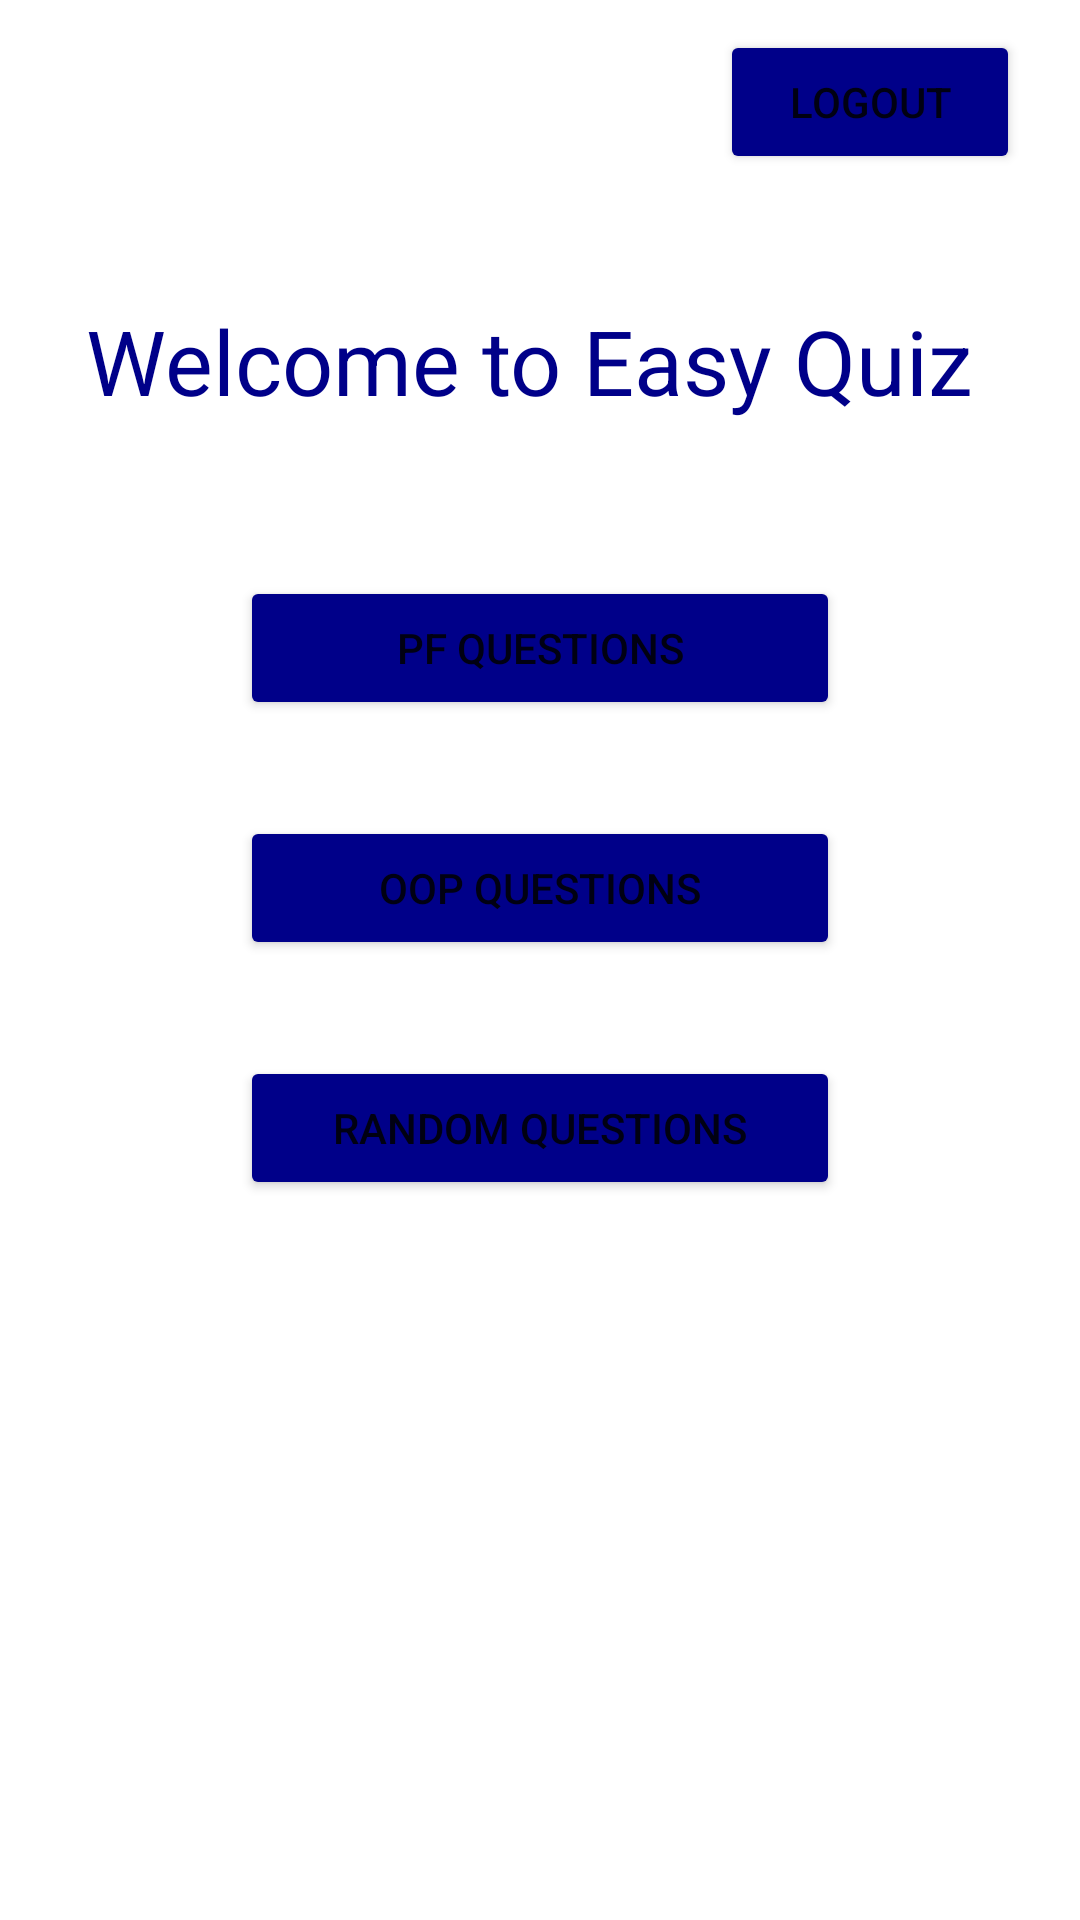

The Android layout XML behind this screen, and the referenced resources:
<!-- AndroidManifest.xml: application theme Theme.QuizApplicationSemesterProject -->
<!-- res/layout/activity_user_dashboard.xml -->
<?xml version="1.0" encoding="utf-8"?>
<RelativeLayout
    xmlns:android="http://schemas.android.com/apk/res/android"
    xmlns:app="http://schemas.android.com/apk/res-auto"
    xmlns:tools="http://schemas.android.com/tools"
    android:layout_width="match_parent"
    android:layout_height="match_parent"
    tools:context=".UserDashboard">

    <Button
        android:id="@+id/logoutbtn"
        android:layout_width="100dp"
        android:layout_height="wrap_content"
        android:layout_centerInParent="false"
        android:layout_marginTop="10dp"
        android:backgroundTint="#000089"
        android:layout_alignParentRight="true"
        android:layout_marginRight="20dp"
        android:text="Logout"/>

    <TextView
        android:id="@+id/textView"
        android:layout_width="350dp"
        android:layout_height="wrap_content"
        android:layout_alignStart="@+id/editName"
        android:layout_alignLeft="@+id/editName"
        android:layout_alignParentTop="true"
        android:layout_centerInParent="true"
        android:layout_marginTop="100dp"
        android:gravity="center"
        android:text="Welcome to Easy Quiz "
        android:textColor="#000089"
        android:textSize="30dp" />

    <Button
        android:id="@+id/FQuestions"
        android:layout_width="200dp"
        android:layout_height="wrap_content"
        android:layout_alignParentBottom="true"
        android:layout_centerInParent="true"
        android:layout_marginBottom="400dp"
        android:backgroundTint="#000089"
        android:text="PF Questions"/>

    <Button
        android:id="@+id/OOPQuestions"
        android:layout_width="200dp"
        android:layout_height="wrap_content"
        android:layout_alignParentBottom="true"
        android:layout_centerInParent="true"
        android:layout_marginBottom="320dp"
        android:backgroundTint="#000089"
        android:text="OOP Questions"/>

    <Button
        android:id="@+id/RPQuestions"
        android:layout_width="200dp"
        android:layout_height="wrap_content"
        android:layout_alignParentBottom="true"
        android:layout_centerInParent="true"
        android:layout_marginBottom="240dp"
        android:backgroundTint="#000089"
        android:text="Random Questions"/>

    <TextView
        android:layout_width="match_parent"
        android:layout_height="wrap_content"
        android:text="Developed by Saad and Furqan"
        android:layout_marginTop="800dp"
        android:textSize="15dp"
        android:id="@+id/textView"
        android:layout_alignParentTop="true"
        android:layout_alignLeft="@+id/editName"
        android:layout_alignStart="@+id/editName"
        android:textColor="#000089"
        android:gravity="center" />

</RelativeLayout>
<!-- resources referenced by this layout -->
<resources>
  <style name="Theme.QuizApplicationSemesterProject" parent="Theme.MaterialComponents.DayNight.DarkActionBar">
          
          <item name="colorPrimary">@color/purple_500</item>
          <item name="colorPrimaryVariant">@color/purple_700</item>
          <item name="colorOnPrimary">@color/white</item>
          
          <item name="colorSecondary">@color/teal_200</item>
          <item name="colorSecondaryVariant">@color/teal_700</item>
          <item name="colorOnSecondary">@color/black</item>
          
          <item name="android:statusBarColor">?attr/colorPrimaryVariant</item>
          
      </style>
  <!-- not gathered from this repository: default colours our renderer supplied (Android Studio template values) -->
  <color name="purple_500">#FF6200EE</color>
  <color name="purple_700">#FF3700B3</color>
  <color name="teal_200">#FF03DAC5</color>
  <color name="teal_700">#FF018786</color>
  <color name="black">#FF000000</color>
  <color name="white">#FFFFFFFF</color>
</resources>
